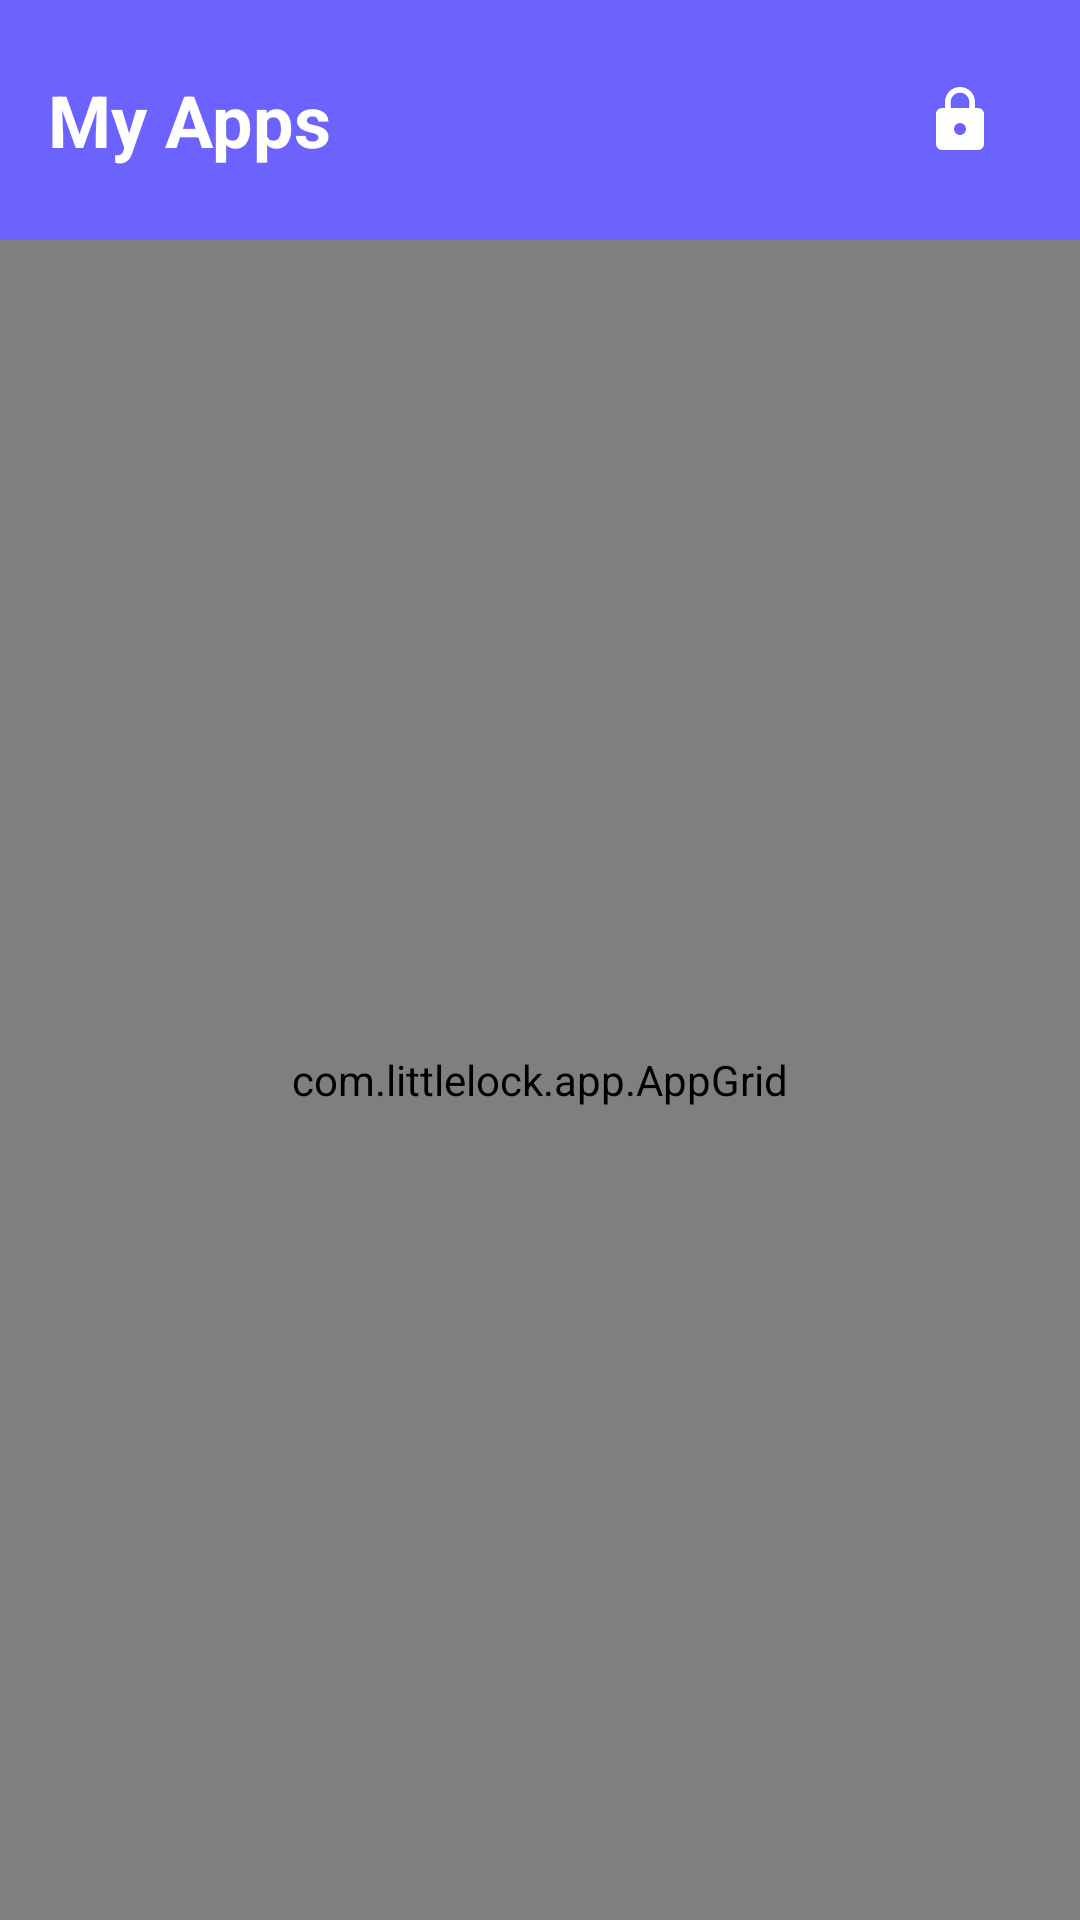

Layout XML and referenced resources for this Android screen:
<!-- AndroidManifest.xml: application theme Theme.LittleLock -->
<!-- res/layout/activity_launcher.xml -->
<?xml version="1.0" encoding="utf-8"?>
<LinearLayout xmlns:android="http://schemas.android.com/apk/res/android"
    xmlns:app="http://schemas.android.com/apk/res-auto"
    android:id="@+id/root"
    android:layout_width="match_parent"
    android:layout_height="match_parent"
    android:orientation="vertical"
    android:background="@color/littlelock_background">

    
    <LinearLayout
        android:layout_width="match_parent"
        android:layout_height="wrap_content"
        android:orientation="horizontal"
        android:padding="16dp"
        android:background="?attr/colorPrimary"
        android:gravity="center_vertical">

        <ImageView
            android:id="@+id/ivAvatar"
            android:layout_width="48dp"
            android:layout_height="48dp"
            android:layout_marginEnd="12dp"
            android:contentDescription="@null"
            android:visibility="gone" />

        <TextView
            android:id="@+id/tvAppName"
            android:layout_width="0dp"
            android:layout_height="wrap_content"
            android:layout_weight="1"
            android:text="@string/launcher_title"
            android:textColor="@color/white"
            android:textSize="24sp"
            android:textStyle="bold" />

        <com.google.android.material.button.MaterialButton
            android:id="@+id/btnExit"
            style="@style/Widget.MaterialComponents.Button.OutlinedButton"
            android:layout_width="wrap_content"
            android:layout_height="wrap_content"
            android:layout_marginEnd="8dp"
            android:text="@string/profile_exit"
            android:textColor="@color/white"
            android:visibility="gone"
            app:strokeColor="@color/white" />

        <ImageButton
            android:id="@+id/btnSettings"
            android:layout_width="48dp"
            android:layout_height="48dp"
            android:background="?attr/selectableItemBackgroundBorderless"
            android:contentDescription="@string/launcher_parent_button"
            android:src="@drawable/ic_lock"
            android:tint="@color/white" />
    </LinearLayout>

    
    <TextView
        android:id="@+id/tvKidModeOff"
        android:layout_width="match_parent"
        android:layout_height="wrap_content"
        android:background="@color/littlelock_accent"
        android:gravity="center"
        android:padding="8dp"
        android:text="@string/launcher_kid_mode_off"
        android:textColor="@color/white"
        android:visibility="gone" />

    
    <FrameLayout
        android:layout_width="match_parent"
        android:layout_height="match_parent">

        <ScrollView
            android:id="@+id/scrollApps"
            android:layout_width="match_parent"
            android:layout_height="match_parent"
            android:fillViewport="true"
            android:overScrollMode="ifContentScrolls"
            android:scrollbars="none">

            <com.littlelock.app.AppGrid
                android:id="@+id/gridApps"
                android:layout_width="match_parent"
                android:layout_height="wrap_content"
                android:padding="12dp" />
        </ScrollView>

        <ScrollView
            android:id="@+id/pickerRoot"
            android:layout_width="match_parent"
            android:layout_height="match_parent"
            android:fillViewport="true"
            android:scrollbars="none"
            android:visibility="gone">

            <LinearLayout
                android:layout_width="match_parent"
                android:layout_height="match_parent"
                android:gravity="center"
                android:orientation="vertical"
                android:padding="16dp">

                <TextView
                    android:id="@+id/tvPickerTitle"
                    android:layout_width="wrap_content"
                    android:layout_height="wrap_content"
                    android:layout_marginBottom="16dp"
                    android:text="@string/profile_picker_title"
                    android:textSize="28sp"
                    android:textStyle="bold" />

                <com.littlelock.app.ProfileGrid
                    android:id="@+id/gridProfiles"
                    android:layout_width="match_parent"
                    android:layout_height="wrap_content" />
            </LinearLayout>
        </ScrollView>

        <TextView
            android:id="@+id/tvEmpty"
            android:layout_width="match_parent"
            android:layout_height="match_parent"
            android:gravity="center"
            android:padding="32dp"
            android:text="@string/launcher_empty"
            android:textColor="@color/littlelock_text_secondary"
            android:textSize="18sp"
            android:visibility="gone" />
    </FrameLayout>

</LinearLayout>
<!-- resources referenced by this layout -->
<resources>
  <color name="littlelock_accent">#FF00C9A7</color>
  <color name="littlelock_background">#FFF5F0FF</color>
  <color name="littlelock_text_secondary">#FF6B6B8D</color>
  <color name="white">#FFFFFFFF</color>
  <!-- drawable ic_lock (drawable) -->
  <?xml version="1.0" encoding="utf-8"?>
  <vector xmlns:android="http://schemas.android.com/apk/res/android"
      android:width="24dp"
      android:height="24dp"
      android:viewportWidth="24"
      android:viewportHeight="24">
      <path
          android:fillColor="@color/white"
          android:pathData="M18,8h-1V6c0,-2.76 -2.24,-5 -5,-5S7,3.24 7,6v2H6c-1.1,0 -2,0.9 -2,2v10c0,1.1 0.9,2 2,2h12c1.1,0 2,-0.9 2,-2V10c0,-1.1 -0.9,-2 -2,-2zM12,17c-1.1,0 -2,-0.9 -2,-2s0.9,-2 2,-2 2,0.9 2,2 -0.9,2 -2,2zM15.1,8H8.9V6c0,-1.71 1.39,-3.1 3.1,-3.1 1.71,0 3.1,1.39 3.1,3.1v2z" />
  </vector>
  <string name="launcher_empty">No apps yet. Ask a grown-up to choose some.</string>
  <string name="launcher_kid_mode_off">Kid mode is off - every app is shown</string>
  <string name="launcher_parent_button">Parent settings (needs the parent PIN)</string>
  <string name="launcher_title">My Apps</string>
  <string name="profile_exit">Exit</string>
  <string name="profile_picker_title">Who\'s using the tablet?</string>
  <style name="Theme.LittleLock" parent="Theme.MaterialComponents.Light.NoActionBar">
          <item name="colorPrimary">@color/littlelock_primary</item>
          <item name="colorPrimaryVariant">@color/littlelock_primary_dark</item>
          <item name="colorOnPrimary">@color/white</item>
          <item name="colorSecondary">@color/littlelock_accent</item>
          <item name="colorSecondaryVariant">@color/teal_700</item>
          <item name="colorOnSecondary">@color/black</item>
          <item name="android:colorBackground">@color/littlelock_background</item>
          <item name="android:statusBarColor">@color/littlelock_primary_dark</item>
          <item name="android:navigationBarColor">@color/littlelock_primary</item>
      </style>
  <color name="littlelock_primary">#FF6C63FF</color>
  <color name="littlelock_primary_dark">#FF544DB7</color>
  <color name="teal_700">#FF018786</color>
  <color name="black">#FF000000</color>
</resources>
